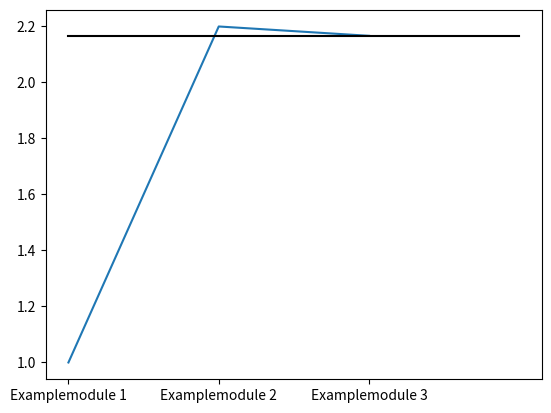

Write the Python code that produced this figure.
from matplotlib import pyplot as plt

list_of_grades = []
last_val = 0
credit_sum = 0
# Enter your Modules in the lst dict. 'Modulename': [Grade, Amount of Credits]
lst = {'Examplemodule 1': [1.0, 6],
       'Examplemodule 2': [3.0, 9],
       'Examplemodule 3': [2.0, 3]
       }

for i in lst.values():
    last_val = last_val + i[0]*i[1]
    credit_sum = credit_sum + i[1]
    list_of_grades.append(last_val / credit_sum)

print("Current Grade-Average: " + str(list_of_grades[len(list_of_grades) - 1]))
plt.title = 'Grade Convergence'
x = [j for j in range(0, len(lst))]
convergence_line_x = [0, len(list_of_grades)]
convergence_line_y = [list_of_grades[len(list_of_grades) - 1], list_of_grades[len(list_of_grades) - 1]]
plt.xticks(x, lst.keys())
plt.plot(list_of_grades)
plt.plot(convergence_line_x, convergence_line_y, '#000000')
plt.show()
